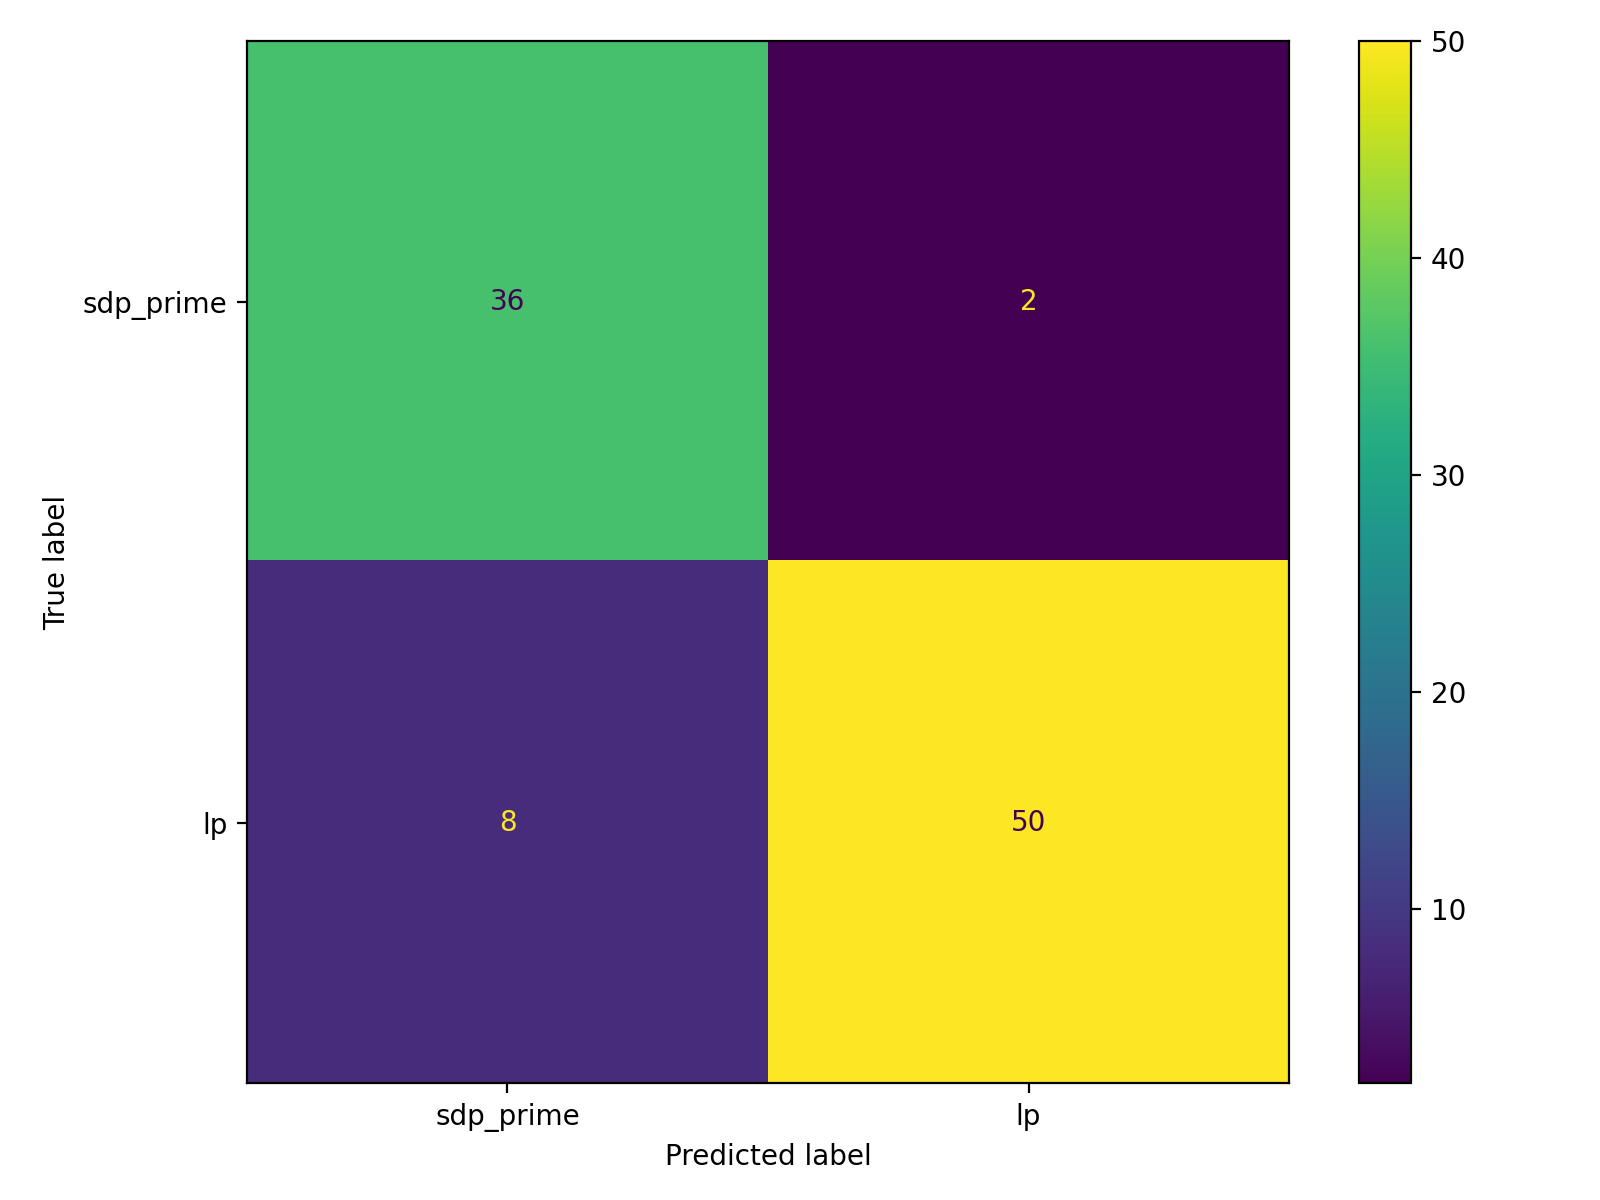

Source data for this figure (header and first rows):
, pred_sdp_prime(0), pred_lp(1)
true_sdp_prime(0), 36, 2
true_lp(1), 8, 50
